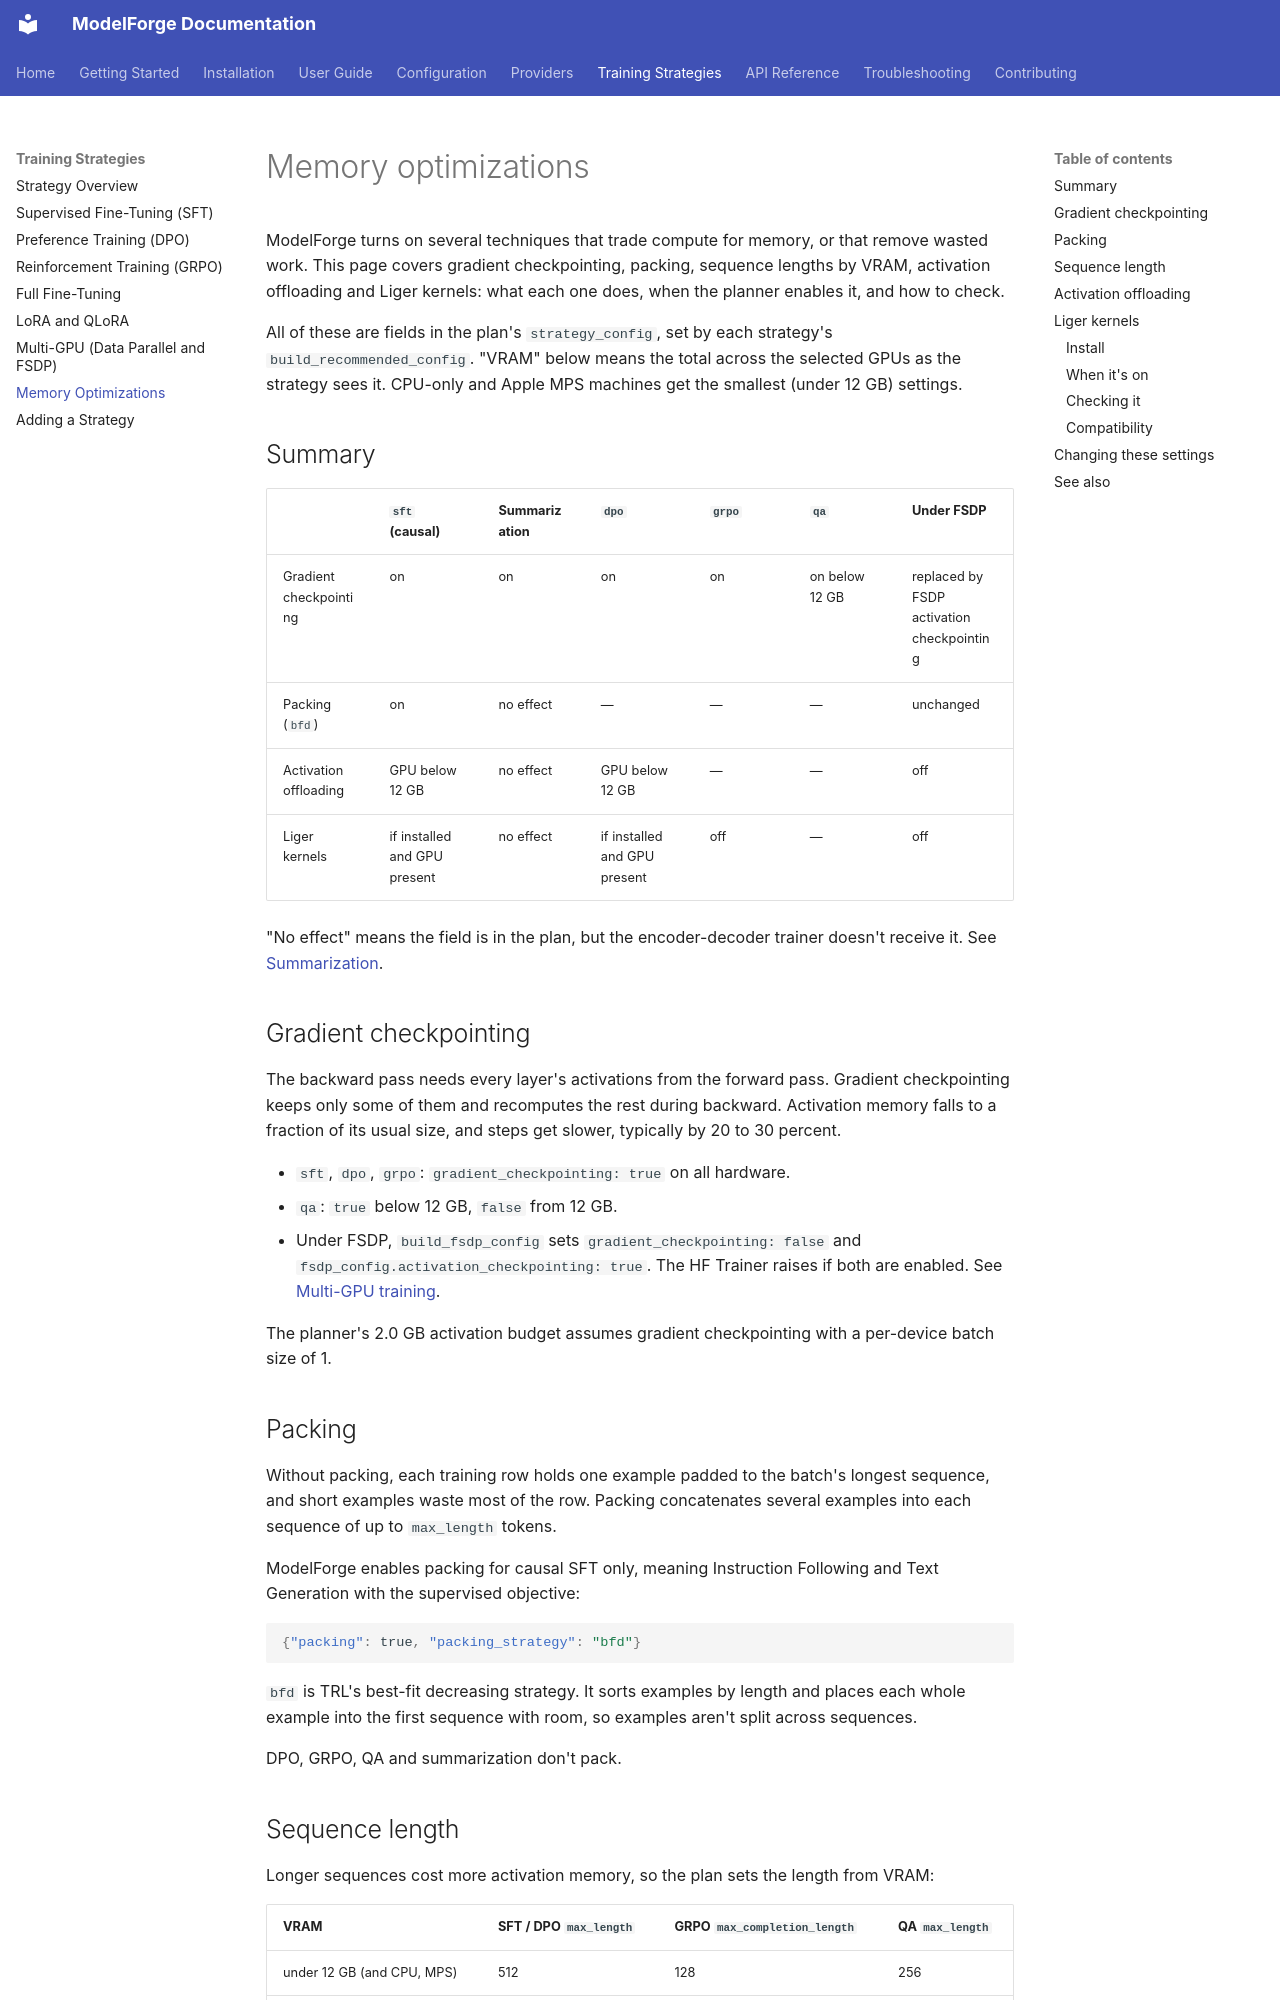

repository: ForgeOpus/ModelForge · page: strategies/memory-optimizations/index.html · generator: mkdocs

# Memory optimizations

ModelForge turns on several techniques that trade compute for memory, or that remove wasted work. This page covers gradient checkpointing, packing, sequence lengths by VRAM, activation offloading and Liger kernels: what each one does, when the planner enables it, and how to check.

All of these are fields in the plan's `strategy_config`, set by each strategy's `build_recommended_config`. "VRAM" below means the total across the selected GPUs as the strategy sees it. CPU-only and Apple MPS machines get the smallest (under 12 GB) settings.

## Summary

| | `sft` (causal) | Summarization | `dpo` | `grpo` | `qa` | Under FSDP |
|---|---|---|---|---|---|---|
| Gradient checkpointing | on | on | on | on | on below 12 GB | replaced by FSDP activation checkpointing |
| Packing (`bfd`) | on | no effect | — | — | — | unchanged |
| Activation offloading | GPU below 12 GB | no effect | GPU below 12 GB | — | — | off |
| Liger kernels | if installed and GPU present | no effect | if installed and GPU present | off | — | off |

"No effect" means the field is in the plan, but the encoder-decoder trainer doesn't receive it. See [Summarization](overview.md#summarization).

## Gradient checkpointing

The backward pass needs every layer's activations from the forward pass. Gradient checkpointing keeps only some of them and recomputes the rest during backward. Activation memory falls to a fraction of its usual size, and steps get slower, typically by 20 to 30 percent.

- `sft`, `dpo`, `grpo`: `gradient_checkpointing: true` on all hardware.
- `qa`: `true` below 12 GB, `false` from 12 GB.
- Under FSDP, `build_fsdp_config` sets `gradient_checkpointing: false` and `fsdp_config.activation_checkpointing: true`. The HF Trainer raises if both are enabled. See [Multi-GPU training](multi-gpu.md#fsdp-configuration).

The planner's 2.0 GB activation budget assumes gradient checkpointing with a per-device batch size of 1.

## Packing

Without packing, each training row holds one example padded to the batch's longest sequence, and short examples waste most of the row. Packing concatenates several examples into each sequence of up to `max_length` tokens.

ModelForge enables packing for causal SFT only, meaning Instruction Following and Text Generation with the supervised objective:

```json
{"packing": true, "packing_strategy": "bfd"}
```

`bfd` is TRL's best-fit decreasing strategy. It sorts examples by length and places each whole example into the first sequence with room, so examples aren't split across sequences.

DPO, GRPO, QA and summarization don't pack.
